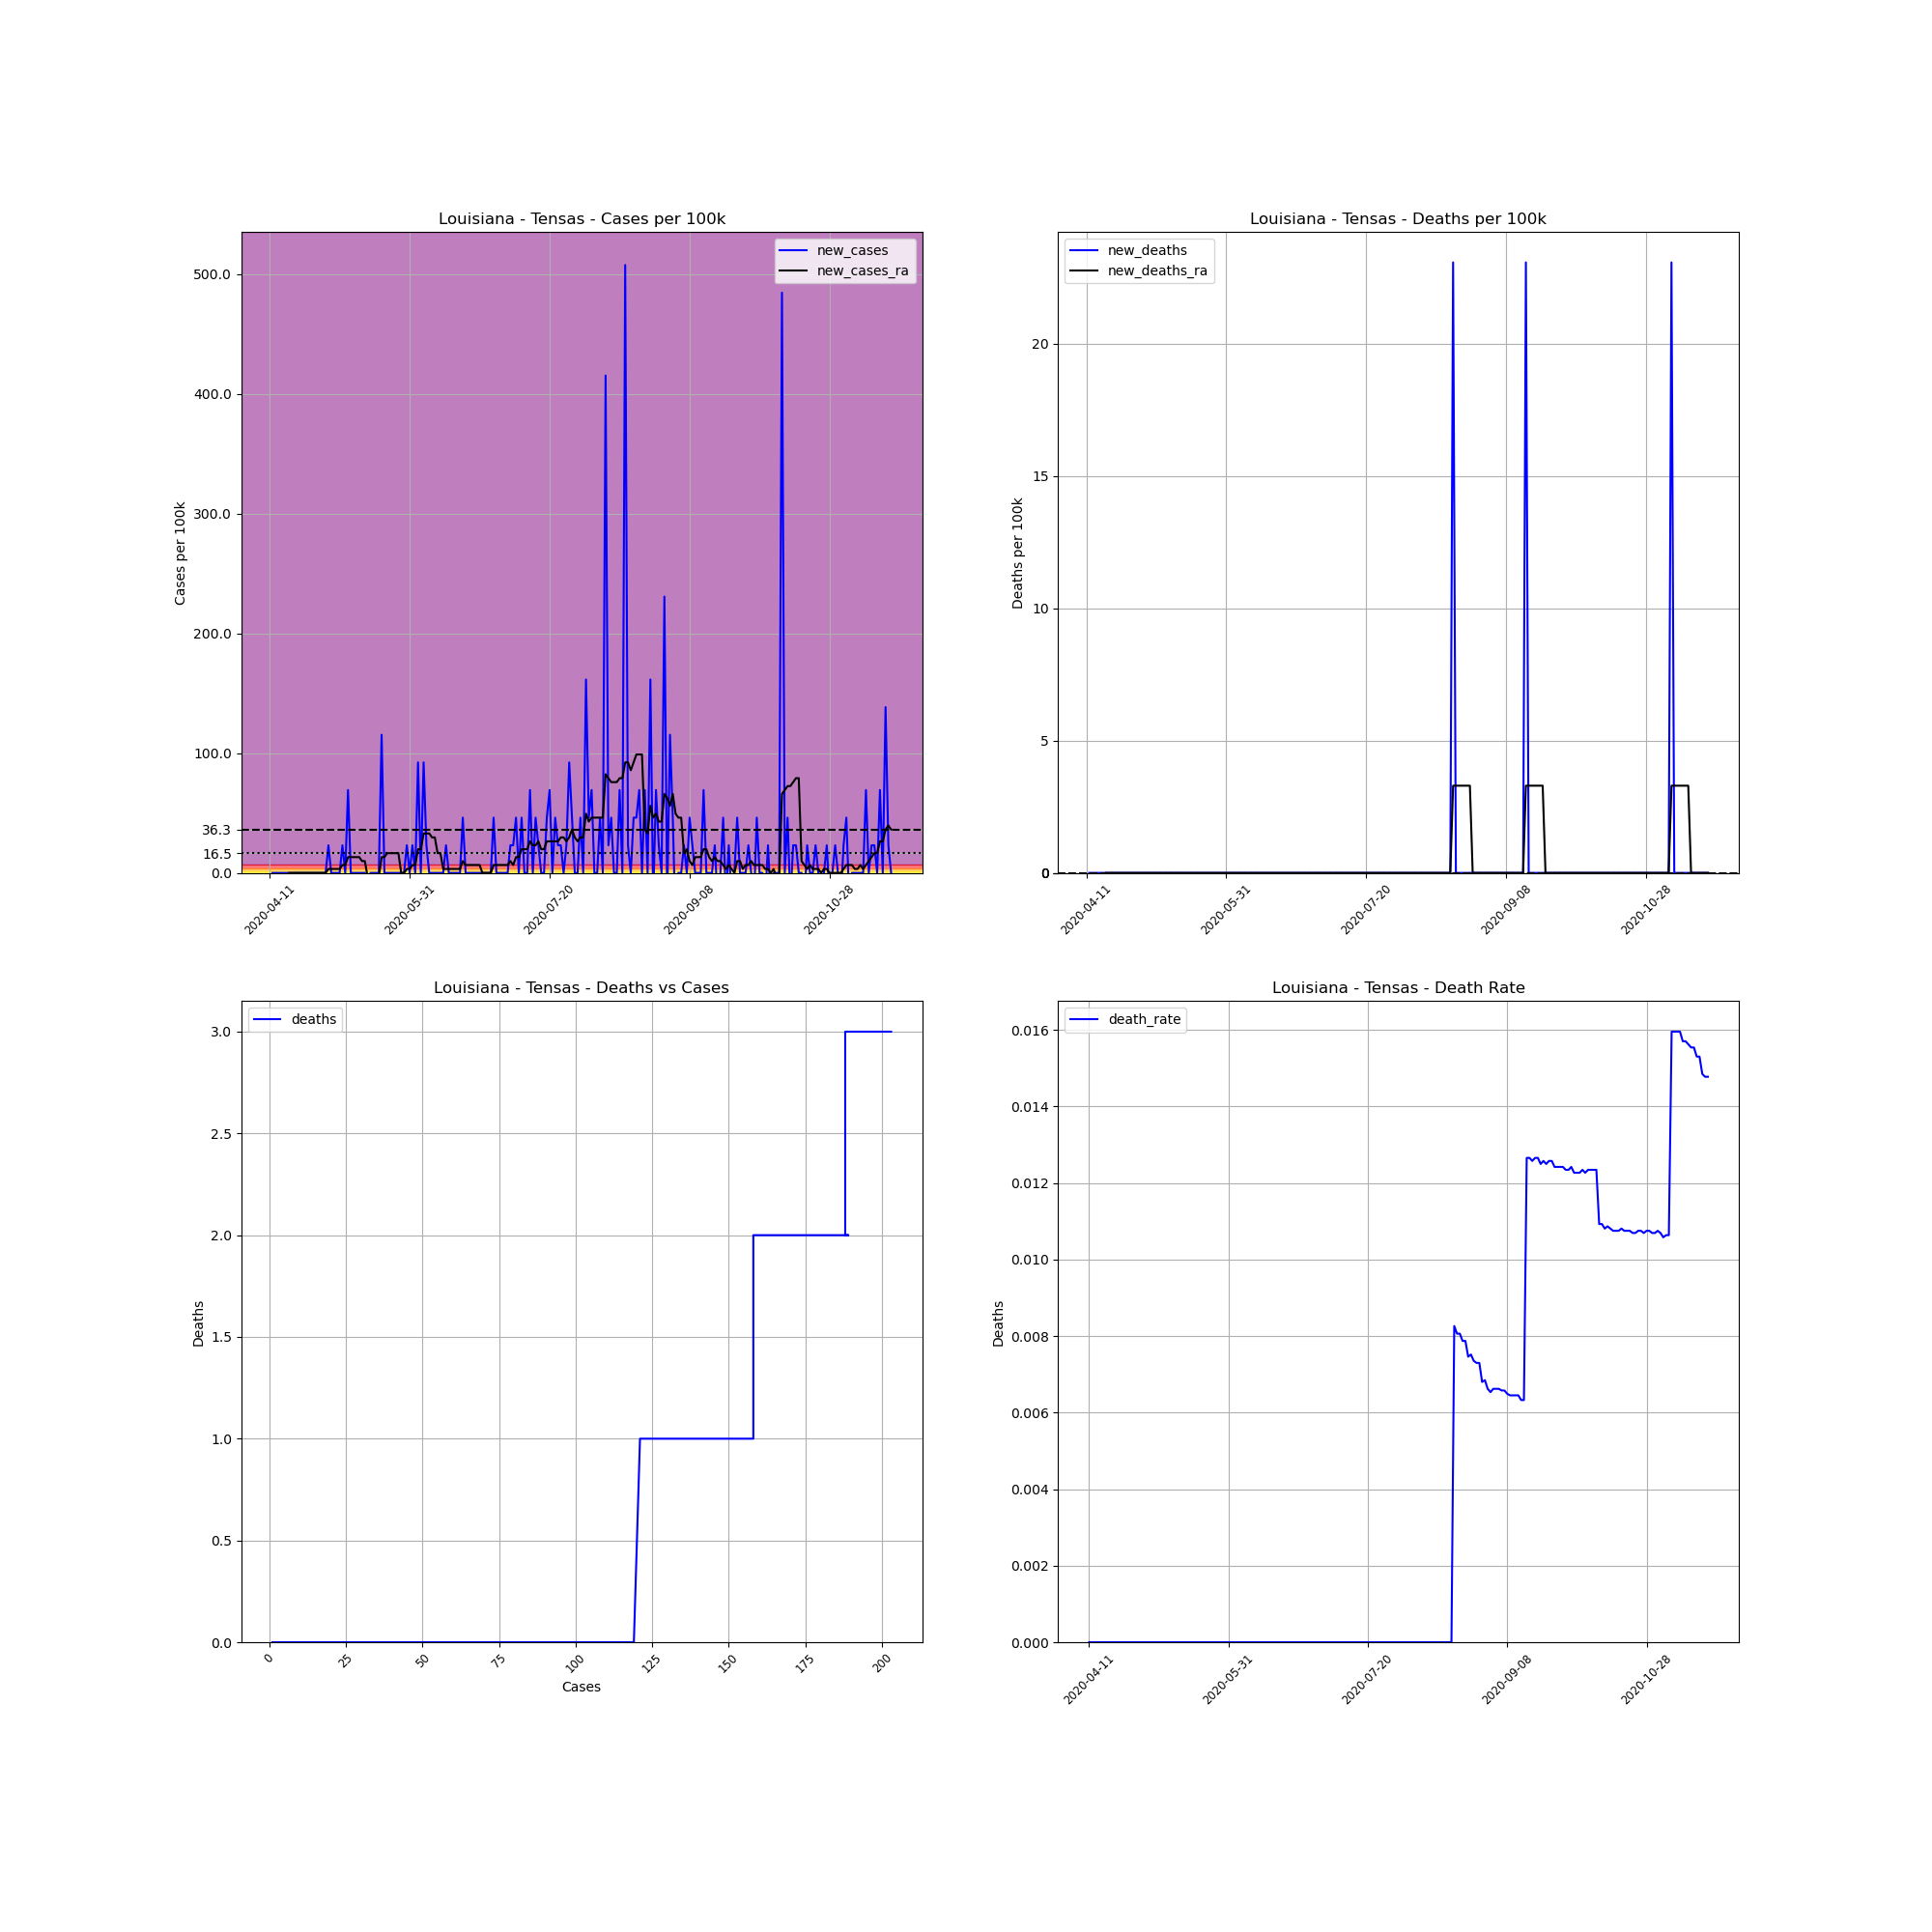

Data behind this chart, as committed beside it:
, date, county, state, fips, cases, deaths, COUNTY, STNAME, CTYNAME, POPESTIMATE2019, cases_per_100k, deaths_per_100k, death_rate, new_cases, new_deaths, new_cases_ra, new_deaths_ra
629286, 2020-04-11, Tensas, Louisiana, 22107, 1, 0, 107, Louisiana, Tensas, 4334, 23.07, 0.0, 0.0, , , , 
629287, 2020-04-12, Tensas, Louisiana, 22107, 1, 0, 107, Louisiana, Tensas, 4334, 23.07, 0.0, 0.0, 0.0, 0.0, , 
629288, 2020-04-13, Tensas, Louisiana, 22107, 1, 0, 107, Louisiana, Tensas, 4334, 23.07, 0.0, 0.0, 0.0, 0.0, , 
629289, 2020-04-14, Tensas, Louisiana, 22107, 1, 0, 107, Louisiana, Tensas, 4334, 23.07, 0.0, 0.0, 0.0, 0.0, , 
629290, 2020-04-15, Tensas, Louisiana, 22107, 1, 0, 107, Louisiana, Tensas, 4334, 23.07, 0.0, 0.0, 0.0, 0.0, , 
629291, 2020-04-16, Tensas, Louisiana, 22107, 1, 0, 107, Louisiana, Tensas, 4334, 23.07, 0.0, 0.0, 0.0, 0.0, , 
629292, 2020-04-17, Tensas, Louisiana, 22107, 1, 0, 107, Louisiana, Tensas, 4334, 23.07, 0.0, 0.0, 0.0, 0.0, , 
629293, 2020-04-18, Tensas, Louisiana, 22107, 1, 0, 107, Louisiana, Tensas, 4334, 23.07, 0.0, 0.0, 0.0, 0.0, 0.0, 0.0
629294, 2020-04-19, Tensas, Louisiana, 22107, 1, 0, 107, Louisiana, Tensas, 4334, 23.07, 0.0, 0.0, 0.0, 0.0, 0.0, 0.0
629295, 2020-04-20, Tensas, Louisiana, 22107, 1, 0, 107, Louisiana, Tensas, 4334, 23.07, 0.0, 0.0, 0.0, 0.0, 0.0, 0.0
629296, 2020-04-21, Tensas, Louisiana, 22107, 1, 0, 107, Louisiana, Tensas, 4334, 23.07, 0.0, 0.0, 0.0, 0.0, 0.0, 0.0
629297, 2020-04-22, Tensas, Louisiana, 22107, 1, 0, 107, Louisiana, Tensas, 4334, 23.07, 0.0, 0.0, 0.0, 0.0, 0.0, 0.0
629298, 2020-04-23, Tensas, Louisiana, 22107, 1, 0, 107, Louisiana, Tensas, 4334, 23.07, 0.0, 0.0, 0.0, 0.0, 0.0, 0.0
629299, 2020-04-24, Tensas, Louisiana, 22107, 1, 0, 107, Louisiana, Tensas, 4334, 23.07, 0.0, 0.0, 0.0, 0.0, 0.0, 0.0
629300, 2020-04-25, Tensas, Louisiana, 22107, 1, 0, 107, Louisiana, Tensas, 4334, 23.07, 0.0, 0.0, 0.0, 0.0, 0.0, 0.0
629301, 2020-04-26, Tensas, Louisiana, 22107, 1, 0, 107, Louisiana, Tensas, 4334, 23.07, 0.0, 0.0, 0.0, 0.0, 0.0, 0.0
629302, 2020-04-27, Tensas, Louisiana, 22107, 1, 0, 107, Louisiana, Tensas, 4334, 23.07, 0.0, 0.0, 0.0, 0.0, 0.0, 0.0
629303, 2020-04-28, Tensas, Louisiana, 22107, 1, 0, 107, Louisiana, Tensas, 4334, 23.07, 0.0, 0.0, 0.0, 0.0, 0.0, 0.0
629304, 2020-04-29, Tensas, Louisiana, 22107, 1, 0, 107, Louisiana, Tensas, 4334, 23.07, 0.0, 0.0, 0.0, 0.0, 0.0, 0.0
629305, 2020-04-30, Tensas, Louisiana, 22107, 1, 0, 107, Louisiana, Tensas, 4334, 23.07, 0.0, 0.0, 0.0, 0.0, 0.0, 0.0
629306, 2020-05-01, Tensas, Louisiana, 22107, 1, 0, 107, Louisiana, Tensas, 4334, 23.07, 0.0, 0.0, 0.0, 0.0, 0.0, 0.0
629307, 2020-05-02, Tensas, Louisiana, 22107, 2, 0, 107, Louisiana, Tensas, 4334, 46.15, 0.0, 0.0, 23.07, 0.0, 3.296, 0.0
629308, 2020-05-03, Tensas, Louisiana, 22107, 2, 0, 107, Louisiana, Tensas, 4334, 46.15, 0.0, 0.0, 0.0, 0.0, 3.296, 0.0
629309, 2020-05-04, Tensas, Louisiana, 22107, 2, 0, 107, Louisiana, Tensas, 4334, 46.15, 0.0, 0.0, 0.0, 0.0, 3.296, 0.0
629310, 2020-05-05, Tensas, Louisiana, 22107, 2, 0, 107, Louisiana, Tensas, 4334, 46.15, 0.0, 0.0, 0.0, 0.0, 3.296, 0.0
629311, 2020-05-06, Tensas, Louisiana, 22107, 2, 0, 107, Louisiana, Tensas, 4334, 46.15, 0.0, 0.0, 0.0, 0.0, 3.296, 0.0
629312, 2020-05-07, Tensas, Louisiana, 22107, 3, 0, 107, Louisiana, Tensas, 4334, 69.22, 0.0, 0.0, 23.07, 0.0, 6.592, 0.0
629313, 2020-05-08, Tensas, Louisiana, 22107, 3, 0, 107, Louisiana, Tensas, 4334, 69.22, 0.0, 0.0, 0.0, 0.0, 6.592, 0.0
629314, 2020-05-09, Tensas, Louisiana, 22107, 6, 0, 107, Louisiana, Tensas, 4334, 138.4, 0.0, 0.0, 69.22, 0.0, 13.18, 0.0
629315, 2020-05-10, Tensas, Louisiana, 22107, 6, 0, 107, Louisiana, Tensas, 4334, 138.4, 0.0, 0.0, 0.0, 0.0, 13.18, 0.0
629316, 2020-05-11, Tensas, Louisiana, 22107, 6, 0, 107, Louisiana, Tensas, 4334, 138.4, 0.0, 0.0, 0.0, 0.0, 13.18, 0.0
629317, 2020-05-12, Tensas, Louisiana, 22107, 6, 0, 107, Louisiana, Tensas, 4334, 138.4, 0.0, 0.0, 0.0, 0.0, 13.18, 0.0
629318, 2020-05-13, Tensas, Louisiana, 22107, 6, 0, 107, Louisiana, Tensas, 4334, 138.4, 0.0, 0.0, 0.0, 0.0, 13.18, 0.0
629319, 2020-05-14, Tensas, Louisiana, 22107, 6, 0, 107, Louisiana, Tensas, 4334, 138.4, 0.0, 0.0, 0.0, 0.0, 9.889, 0.0
629320, 2020-05-15, Tensas, Louisiana, 22107, 6, 0, 107, Louisiana, Tensas, 4334, 138.4, 0.0, 0.0, 0.0, 0.0, 9.889, 0.0
629321, 2020-05-16, Tensas, Louisiana, 22107, 5, 0, 107, Louisiana, Tensas, 4334, 115.4, 0.0, 0.0, -23.07, 0.0, -3.296, 0.0
629322, 2020-05-17, Tensas, Louisiana, 22107, 5, 0, 107, Louisiana, Tensas, 4334, 115.4, 0.0, 0.0, 0.0, 0.0, -3.296, 0.0
629323, 2020-05-18, Tensas, Louisiana, 22107, 5, 0, 107, Louisiana, Tensas, 4334, 115.4, 0.0, 0.0, 0.0, 0.0, -3.296, 0.0
629324, 2020-05-19, Tensas, Louisiana, 22107, 5, 0, 107, Louisiana, Tensas, 4334, 115.4, 0.0, 0.0, 0.0, 0.0, -3.296, 0.0
629325, 2020-05-20, Tensas, Louisiana, 22107, 5, 0, 107, Louisiana, Tensas, 4334, 115.4, 0.0, 0.0, 0.0, 0.0, -3.296, 0.0
629326, 2020-05-21, Tensas, Louisiana, 22107, 10, 0, 107, Louisiana, Tensas, 4334, 230.7, 0.0, 0.0, 115.4, 0.0, 13.18, 0.0
629327, 2020-05-22, Tensas, Louisiana, 22107, 10, 0, 107, Louisiana, Tensas, 4334, 230.7, 0.0, 0.0, 0.0, 0.0, 13.18, 0.0
629328, 2020-05-23, Tensas, Louisiana, 22107, 10, 0, 107, Louisiana, Tensas, 4334, 230.7, 0.0, 0.0, 0.0, 0.0, 16.48, 0.0
629329, 2020-05-24, Tensas, Louisiana, 22107, 10, 0, 107, Louisiana, Tensas, 4334, 230.7, 0.0, 0.0, 0.0, 0.0, 16.48, 0.0
629330, 2020-05-25, Tensas, Louisiana, 22107, 10, 0, 107, Louisiana, Tensas, 4334, 230.7, 0.0, 0.0, 0.0, 0.0, 16.48, 0.0
629331, 2020-05-26, Tensas, Louisiana, 22107, 10, 0, 107, Louisiana, Tensas, 4334, 230.7, 0.0, 0.0, 0.0, 0.0, 16.48, 0.0
629332, 2020-05-27, Tensas, Louisiana, 22107, 10, 0, 107, Louisiana, Tensas, 4334, 230.7, 0.0, 0.0, 0.0, 0.0, 16.48, 0.0
629333, 2020-05-28, Tensas, Louisiana, 22107, 10, 0, 107, Louisiana, Tensas, 4334, 230.7, 0.0, 0.0, 0.0, 0.0, 0.0, 0.0
629334, 2020-05-29, Tensas, Louisiana, 22107, 10, 0, 107, Louisiana, Tensas, 4334, 230.7, 0.0, 0.0, 0.0, 0.0, 0.0, 0.0
629335, 2020-05-30, Tensas, Louisiana, 22107, 11, 0, 107, Louisiana, Tensas, 4334, 253.8, 0.0, 0.0, 23.07, 0.0, 3.296, 0.0
629336, 2020-05-31, Tensas, Louisiana, 22107, 11, 0, 107, Louisiana, Tensas, 4334, 253.8, 0.0, 0.0, 0.0, 0.0, 3.296, 0.0
629337, 2020-06-01, Tensas, Louisiana, 22107, 12, 0, 107, Louisiana, Tensas, 4334, 276.9, 0.0, 0.0, 23.07, 0.0, 6.592, 0.0
629338, 2020-06-02, Tensas, Louisiana, 22107, 12, 0, 107, Louisiana, Tensas, 4334, 276.9, 0.0, 0.0, 0.0, 0.0, 6.592, 0.0
629339, 2020-06-03, Tensas, Louisiana, 22107, 16, 0, 107, Louisiana, Tensas, 4334, 369.2, 0.0, 0.0, 92.29, 0.0, 19.78, 0.0
629340, 2020-06-04, Tensas, Louisiana, 22107, 16, 0, 107, Louisiana, Tensas, 4334, 369.2, 0.0, 0.0, 0.0, 0.0, 19.78, 0.0
629341, 2020-06-05, Tensas, Louisiana, 22107, 20, 0, 107, Louisiana, Tensas, 4334, 461.5, 0.0, 0.0, 92.29, 0.0, 32.96, 0.0
629342, 2020-06-06, Tensas, Louisiana, 22107, 21, 0, 107, Louisiana, Tensas, 4334, 484.5, 0.0, 0.0, 23.07, 0.0, 32.96, 0.0
629343, 2020-06-07, Tensas, Louisiana, 22107, 21, 0, 107, Louisiana, Tensas, 4334, 484.5, 0.0, 0.0, 0.0, 0.0, 32.96, 0.0
629344, 2020-06-08, Tensas, Louisiana, 22107, 21, 0, 107, Louisiana, Tensas, 4334, 484.5, 0.0, 0.0, 0.0, 0.0, 29.67, 0.0
629345, 2020-06-09, Tensas, Louisiana, 22107, 21, 0, 107, Louisiana, Tensas, 4334, 484.5, 0.0, 0.0, 0.0, 0.0, 29.67, 0.0
... 163 more rows
